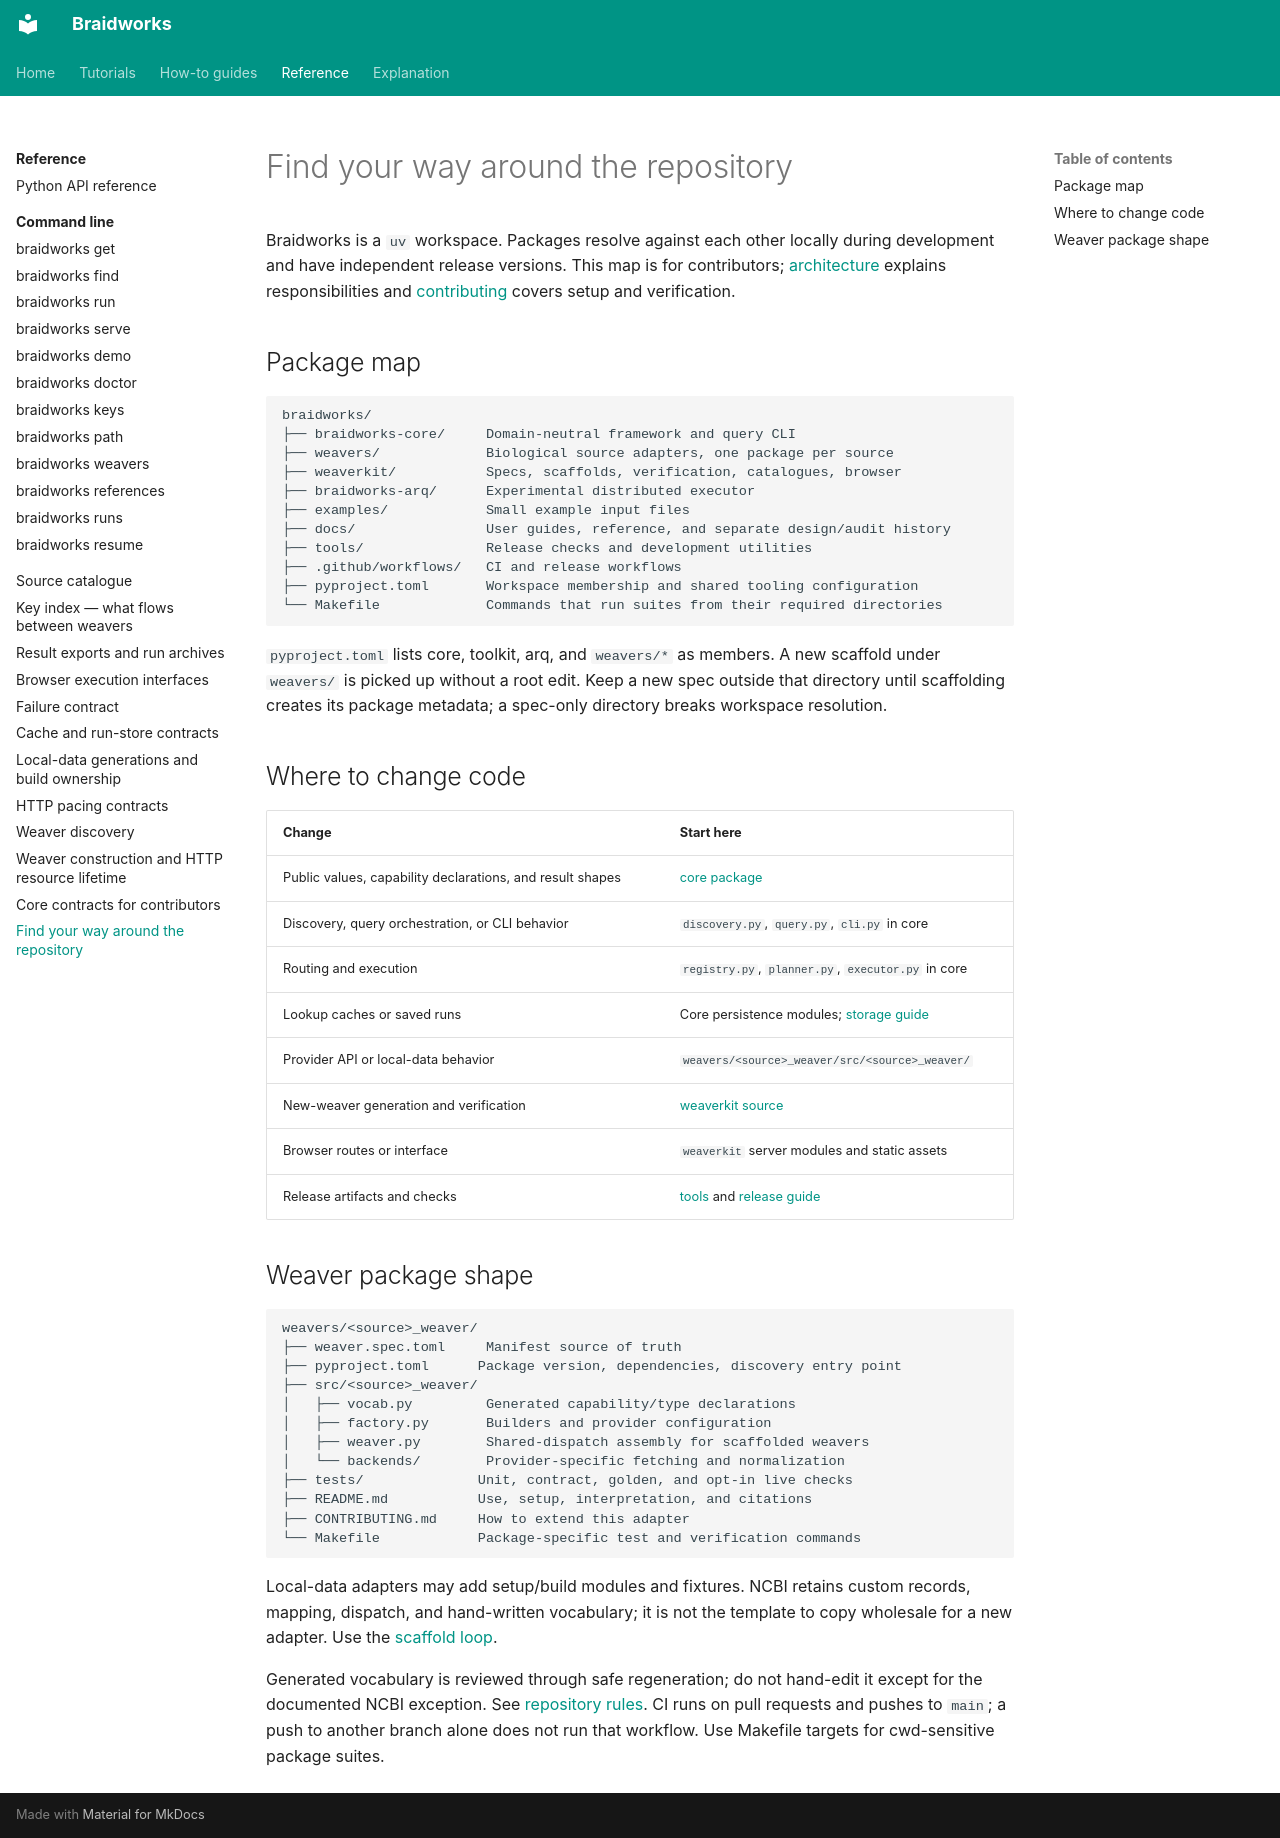

repository: rafaelmdc/braidworks · page: reference/repo-structure/index.html · generator: mkdocs

# Find your way around the repository

Braidworks is a `uv` workspace. Packages resolve against each other locally during
development and have independent release versions. This map is for contributors;
[architecture](../explanation/architecture.md) explains responsibilities and [contributing](../../CONTRIBUTING.md)
covers setup and verification.

## Package map

```text
braidworks/
├── braidworks-core/     Domain-neutral framework and query CLI
├── weavers/             Biological source adapters, one package per source
├── weaverkit/           Specs, scaffolds, verification, catalogues, browser
├── braidworks-arq/      Experimental distributed executor
├── examples/            Small example input files
├── docs/                User guides, reference, and separate design/audit history
├── tools/               Release checks and development utilities
├── .github/workflows/   CI and release workflows
├── pyproject.toml       Workspace membership and shared tooling configuration
└── Makefile             Commands that run suites from their required directories
```

`pyproject.toml` lists core, toolkit, arq, and `weavers/*` as members. A new scaffold
under `weavers/` is picked up without a root edit. Keep a new spec outside that directory
until scaffolding creates its package metadata; a spec-only directory breaks workspace
resolution.

## Where to change code

| Change | Start here |
|---|---|
| Public values, capability declarations, and result shapes | [core package](../../braidworks-core/src/braidworks/core/) |
| Discovery, query orchestration, or CLI behavior | `discovery.py`, `query.py`, `cli.py` in core |
| Routing and execution | `registry.py`, `planner.py`, `executor.py` in core |
| Lookup caches or saved runs | Core persistence modules; [storage guide](../how-to/cache-and-resume.md) |
| Provider API or local-data behavior | `weavers/<source>_weaver/src/<source>_weaver/` |
| New-weaver generation and verification | [weaverkit source](../../weaverkit/src/weaverkit/) |
| Browser routes or interface | `weaverkit` server modules and static assets |
| Release artifacts and checks | [tools](../../tools/) and [release guide](../how-to/release.md) |

## Weaver package shape

```text
weavers/<source>_weaver/
├── weaver.spec.toml     Manifest source of truth
├── pyproject.toml      Package version, dependencies, discovery entry point
├── src/<source>_weaver/
│   ├── vocab.py         Generated capability/type declarations
│   ├── factory.py       Builders and provider configuration
│   ├── weaver.py        Shared-dispatch assembly for scaffolded weavers
│   └── backends/        Provider-specific fetching and normalization
├── tests/              Unit, contract, golden, and opt-in live checks
├── README.md           Use, setup, interpretation, and citations
├── CONTRIBUTING.md     How to extend this adapter
└── Makefile            Package-specific test and verification commands
```

Local-data adapters may add setup/build modules and fixtures. NCBI retains custom
records, mapping, dispatch, and hand-written vocabulary; it is not the template to
copy wholesale for a new adapter. Use the [scaffold loop](../../weaverkit/README.md).

Generated vocabulary is reviewed through safe regeneration; do not hand-edit it
except for the documented NCBI exception. See [repository rules](../../AGENTS.md).
CI runs on pull requests and pushes to `main`; a push to another branch alone does
not run that workflow. Use Makefile targets for cwd-sensitive package suites.
